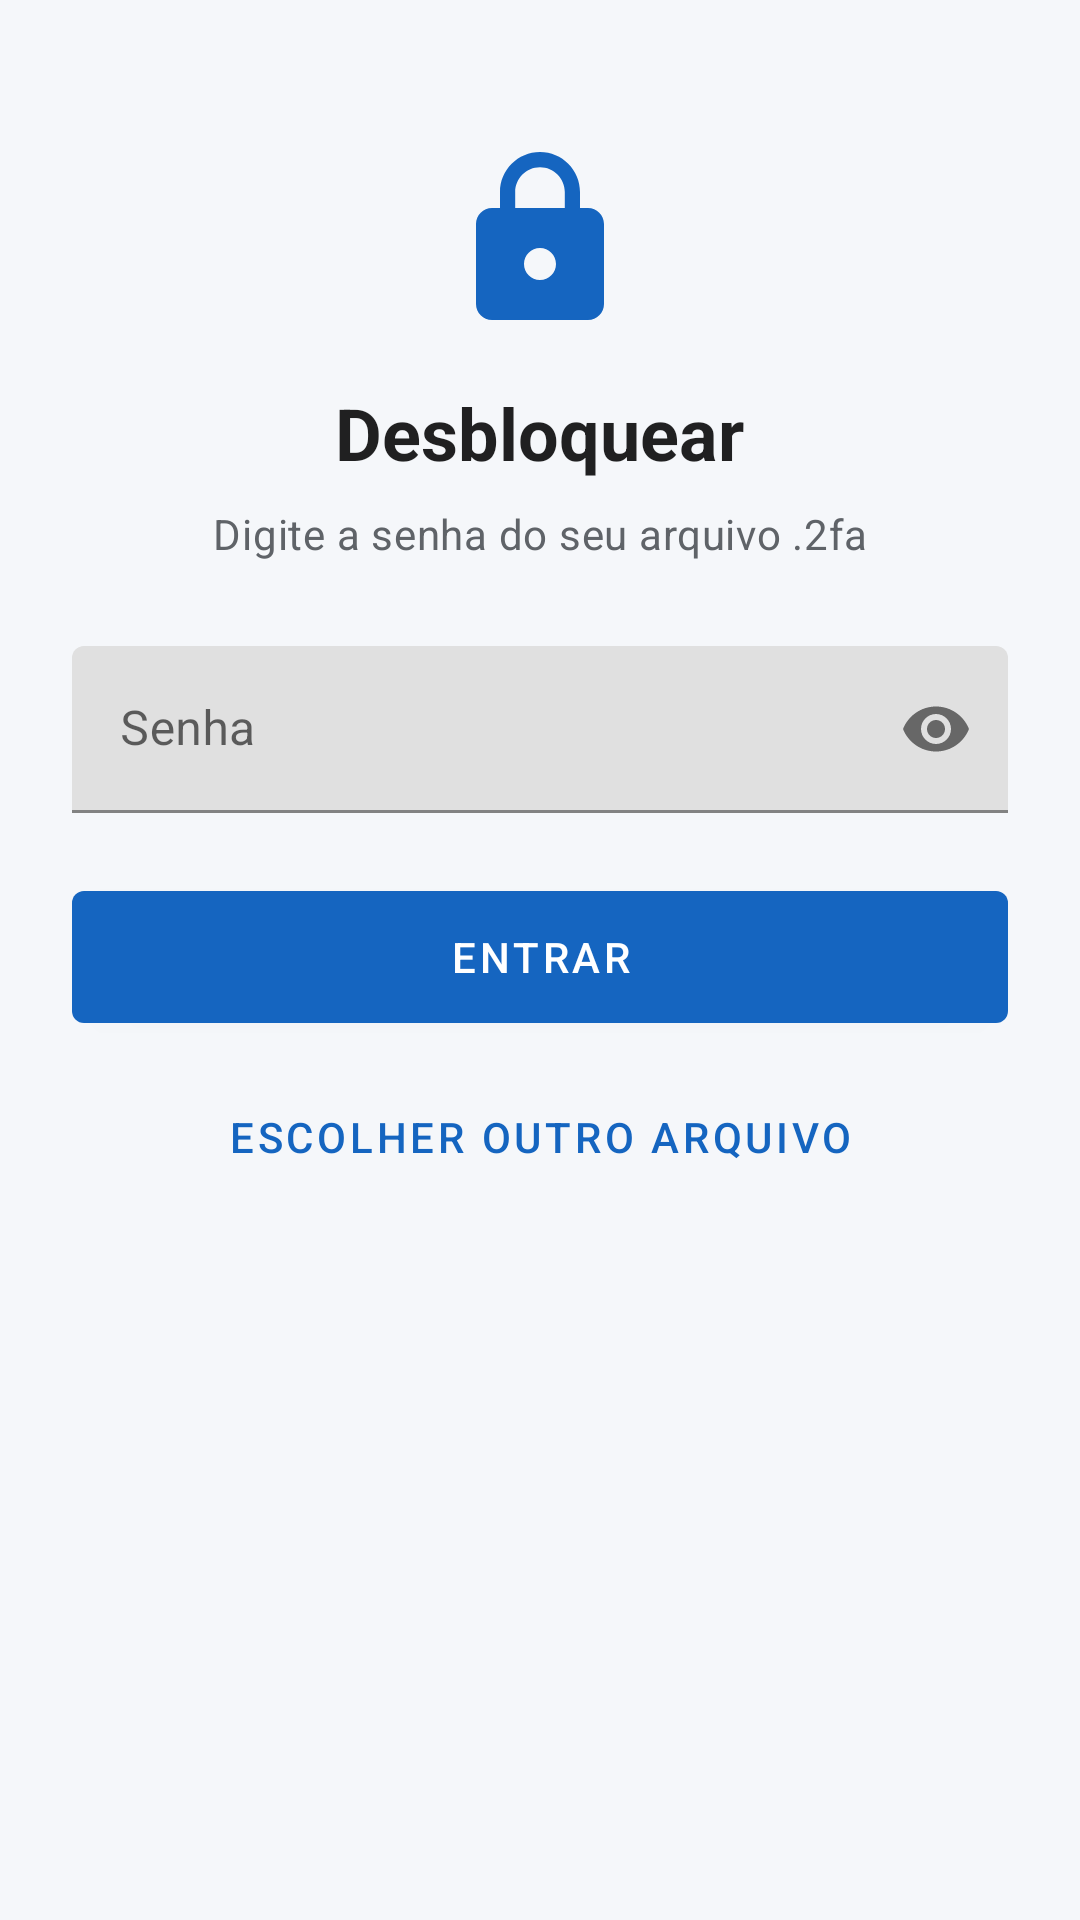

The Android layout XML behind this screen, and the referenced resources:
<!-- AndroidManifest.xml: application theme Theme._2Fast -->
<!-- res/layout/activity_login.xml -->
<?xml version="1.0" encoding="utf-8"?>
<ScrollView xmlns:android="http://schemas.android.com/apk/res/android"
    xmlns:app="http://schemas.android.com/apk/res-auto"
    android:layout_width="match_parent"
    android:layout_height="match_parent"
    android:fillViewport="true">

    <LinearLayout
        android:layout_width="match_parent"
        android:layout_height="wrap_content"
        android:gravity="center_horizontal"
        android:orientation="vertical"
        android:padding="24dp">

        <ImageView
            android:layout_width="64dp"
            android:layout_height="64dp"
            android:layout_marginTop="24dp"
            android:contentDescription="@null"
            android:src="@drawable/ic_lock" />

        <TextView
            android:layout_width="wrap_content"
            android:layout_height="wrap_content"
            android:layout_marginTop="16dp"
            android:text="@string/login_title"
            android:textAppearance="?attr/textAppearanceHeadline5"
            android:textStyle="bold" />

        <TextView
            android:id="@+id/textLoginSubtitle"
            android:layout_width="match_parent"
            android:layout_height="wrap_content"
            android:layout_marginTop="8dp"
            android:gravity="center"
            android:text="@string/login_subtitle"
            android:textAppearance="?attr/textAppearanceBody2"
            android:textColor="@color/on_surface_muted" />

        <com.google.android.material.textfield.TextInputLayout
            android:layout_width="match_parent"
            android:layout_height="wrap_content"
            android:layout_marginTop="28dp"
            android:hint="@string/hint_password"
            app:endIconMode="password_toggle">

            <com.google.android.material.textfield.TextInputEditText
                android:id="@+id/inputPassword"
                android:layout_width="match_parent"
                android:layout_height="wrap_content"
                android:imeOptions="actionDone"
                android:inputType="textPassword" />
        </com.google.android.material.textfield.TextInputLayout>

        <com.google.android.material.button.MaterialButton
            android:id="@+id/btnLogin"
            android:layout_width="match_parent"
            android:layout_height="56dp"
            android:layout_marginTop="20dp"
            android:text="@string/login" />

        <com.google.android.material.button.MaterialButton
            android:id="@+id/btnChangeFile"
            style="@style/Widget.MaterialComponents.Button.TextButton"
            android:layout_width="match_parent"
            android:layout_height="wrap_content"
            android:layout_marginTop="8dp"
            android:text="@string/change_datafile" />
    </LinearLayout>
</ScrollView>
<!-- resources referenced by this layout -->
<resources>
  <color name="on_surface_muted">#FF5F6368</color>
  <!-- drawable ic_lock (drawable) -->
  <?xml version="1.0" encoding="utf-8"?>
  <vector xmlns:android="http://schemas.android.com/apk/res/android"
      android:width="24dp"
      android:height="24dp"
      android:viewportWidth="24"
      android:viewportHeight="24"
      android:tint="?attr/colorPrimary">
      <path
          android:fillColor="@android:color/white"
          android:pathData="M18,8h-1V6c0,-2.76 -2.24,-5 -5,-5S7,3.24 7,6v2H6c-1.1,0 -2,0.9 -2,2v10c0,1.1 0.9,2 2,2h12c1.1,0 2,-0.9 2,-2V10c0,-1.1 -0.9,-2 -2,-2zM12,17c-1.1,0 -2,-0.9 -2,-2s0.9,-2 2,-2 2,0.9 2,2 -0.9,2 -2,2zM15.1,8H8.9V6c0,-1.71 1.39,-3.1 3.1,-3.1s3.1,1.39 3.1,3.1v2z" />
  </vector>
  <string name="change_datafile">Escolher outro arquivo</string>
  <string name="hint_password">Senha</string>
  <string name="login">Entrar</string>
  <string name="login_subtitle">Digite a senha do seu arquivo .2fa</string>
  <string name="login_title">Desbloquear</string>
  <style name="Theme._2Fast" parent="Theme.MaterialComponents.DayNight.DarkActionBar">
          <item name="colorPrimary">@color/blue_500</item>
          <item name="colorPrimaryVariant">@color/blue_700</item>
          <item name="colorOnPrimary">@color/white</item>
          <item name="colorSecondary">@color/teal_700</item>
          <item name="colorSecondaryVariant">@color/teal_700</item>
          <item name="colorOnSecondary">@color/white</item>
          <item name="android:statusBarColor">?attr/colorPrimaryVariant</item>
          <item name="android:windowBackground">@color/surface</item>
          <item name="materialCardViewStyle">@style/Widget._2Fast.Card</item>
          <item name="floatingActionButtonStyle">@style/Widget._2Fast.Fab</item>
      </style>
  <color name="blue_500">#FF1565C0</color>
  <color name="blue_700">#FF0D47A1</color>
  <color name="white">#FFFFFFFF</color>
  <color name="teal_700">#FF00796B</color>
  <color name="surface">#FFF5F7FA</color>
  <style name="Widget._2Fast.Card" parent="Widget.MaterialComponents.CardView">
          <item name="cardBackgroundColor">@color/card_surface</item>
          <item name="cardCornerRadius">16dp</item>
          <item name="cardElevation">1dp</item>
          <item name="strokeWidth">0dp</item>
      </style>
  <style name="Widget._2Fast.Fab" parent="Widget.MaterialComponents.FloatingActionButton">
          <item name="backgroundTint">?attr/colorSecondary</item>
          <item name="tint">@color/white</item>
          <item name="elevation">6dp</item>
      </style>
  <color name="card_surface">#FFFFFFFF</color>
</resources>
